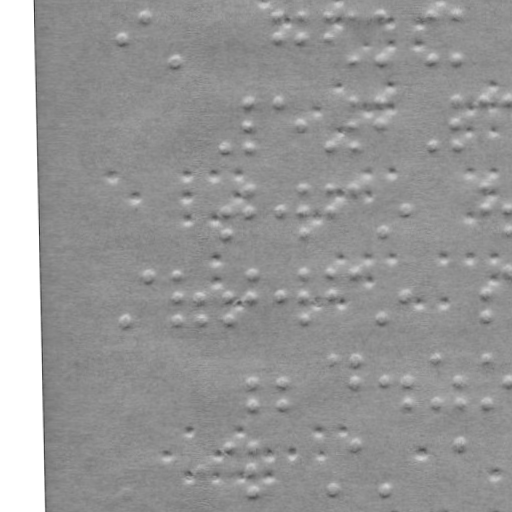

Data behind this chart, as committed beside it:
x, y
115.4, 31.51
138.2, 8.313
167.6, 54.06
270.2, 7.161
270.4, 30.16
293.2, 6.96
293.4, 29.96
321.2, 6.716
321.4, 29.72
344.2, 6.515
344.6, 52.51
372.2, 6.271
372.6, 52.27
424.2, 5.817
424.6, 51.82
447.2, 5.616
447.6, 51.61
218.3, 139.6
241, 95.42
241.1, 117.4
241.3, 139.4
270.9, 95.16
294.1, 117
322.3, 138.7
344.9, 94.51
345.1, 116.5
345.3, 138.5
372.9, 94.27
373.1, 116.3
425.3, 137.8
447.9, 93.61
448.1, 115.6
448.3, 137.6
475.9, 93.37
498.9, 93.17
218.9, 203.6
219.1, 225.6
241.7, 180.4
241.9, 203.4
271.9, 203.2
294.7, 180
294.9, 203
295.1, 225
322.7, 179.7
322.9, 202.7
345.7, 179.5
374.1, 224.3
396.9, 202.1
476.7, 178.4
476.9, 201.4
499.9, 201.2
500.1, 223.2
117.8, 312.5
140.4, 266.3
169.4, 266.1
169.6, 289
169.8, 312
191.6, 288.9
191.8, 311.9
219.6, 288.6
... 109 more rows
